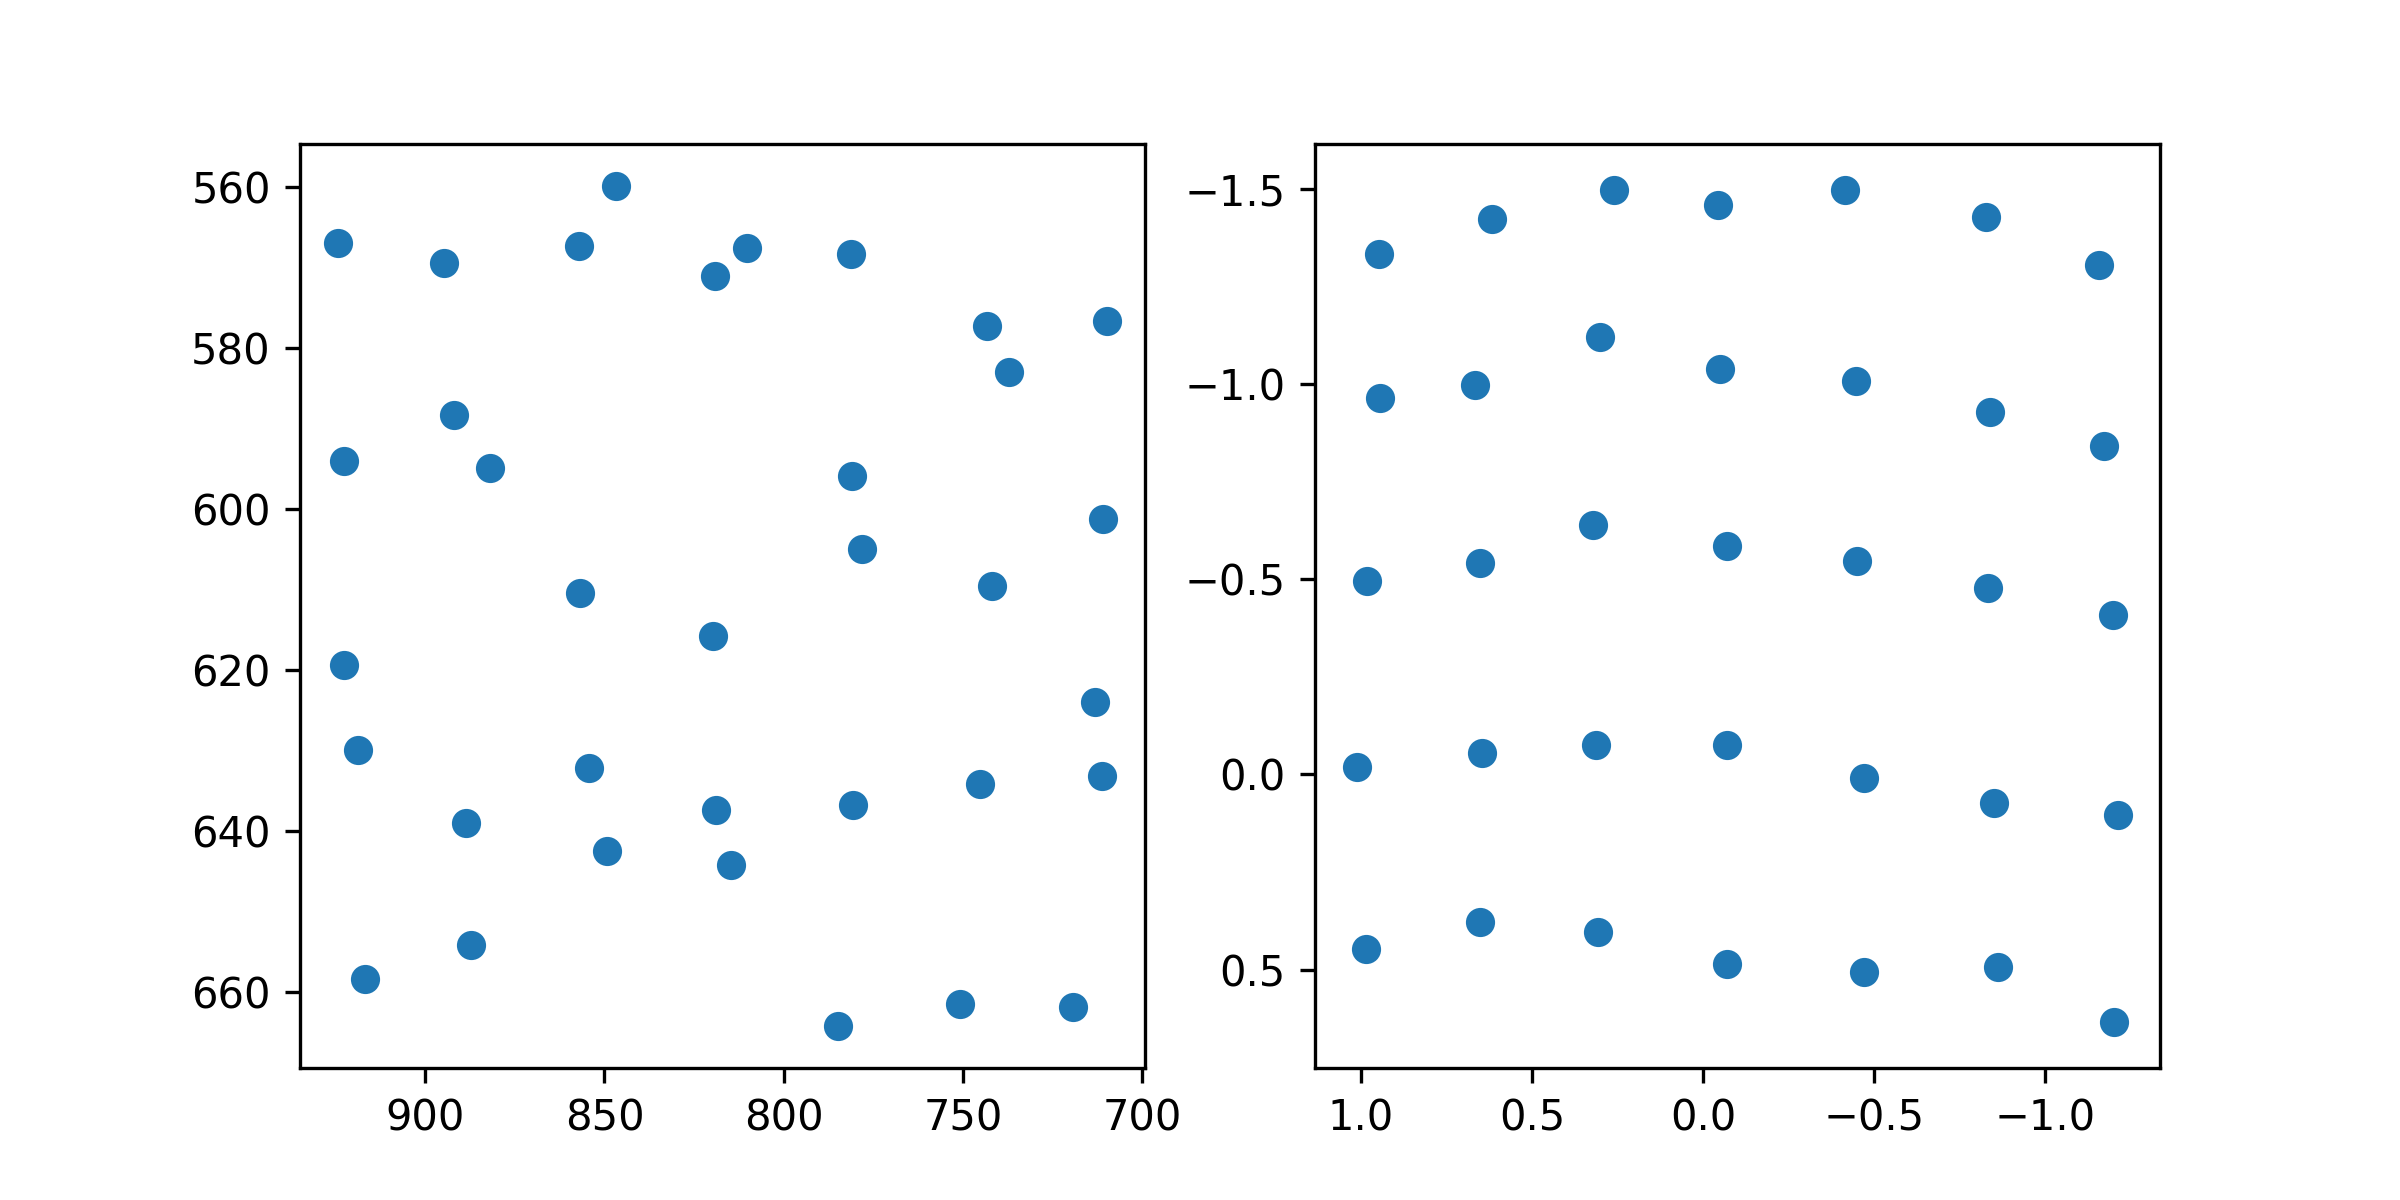

The file beside this chart, header and first rows:
target_x, target_y, pupil_x, pupil_y
100.0, 100.0, 0.9469, -1.335
386.0, 100.0, 0.6173, -1.424
672.0, 100.0, 0.2601, -1.499
958.0, 100.0, -0.04427, -1.459
1244, 100.0, -0.4132, -1.499
1530, 100.0, -0.8261, -1.428
1816, 100.0, -1.158, -1.306
100.0, 320.0, 0.9439, -0.9639
386.0, 320.0, 0.6667, -0.9989
672.0, 320.0, 0.3024, -1.121
958.0, 320.0, -0.04807, -1.041
1244, 320.0, -0.4464, -1.01
1530, 320.0, -0.8369, -0.929
1816, 320.0, -1.17, -0.8413
100.0, 540.0, 0.9823, -0.496
386.0, 540.0, 0.6507, -0.5409
672.0, 540.0, 0.3214, -0.6394
958.0, 540.0, -0.06848, -0.5845
1244, 540.0, -0.4494, -0.5477
1530, 540.0, -0.831, -0.4781
1816, 540.0, -1.196, -0.4095
100.0, 760.0, 1.012, -0.01901
386.0, 760.0, 0.6467, -0.05597
672.0, 760.0, 0.312, -0.07442
958.0, 760.0, -0.06878, -0.07518
1244, 760.0, -0.4714, 0.008076
1530, 760.0, -0.8492, 0.07437
1816, 760.0, -1.212, 0.1045
100.0, 980.0, 0.9864, 0.4484
386.0, 980.0, 0.6516, 0.3771
672.0, 980.0, 0.3086, 0.403
958.0, 980.0, -0.06907, 0.4863
1244, 980.0, -0.4694, 0.5056
1530, 980.0, -0.8628, 0.4948
1816, 980.0, -1.201, 0.6351
